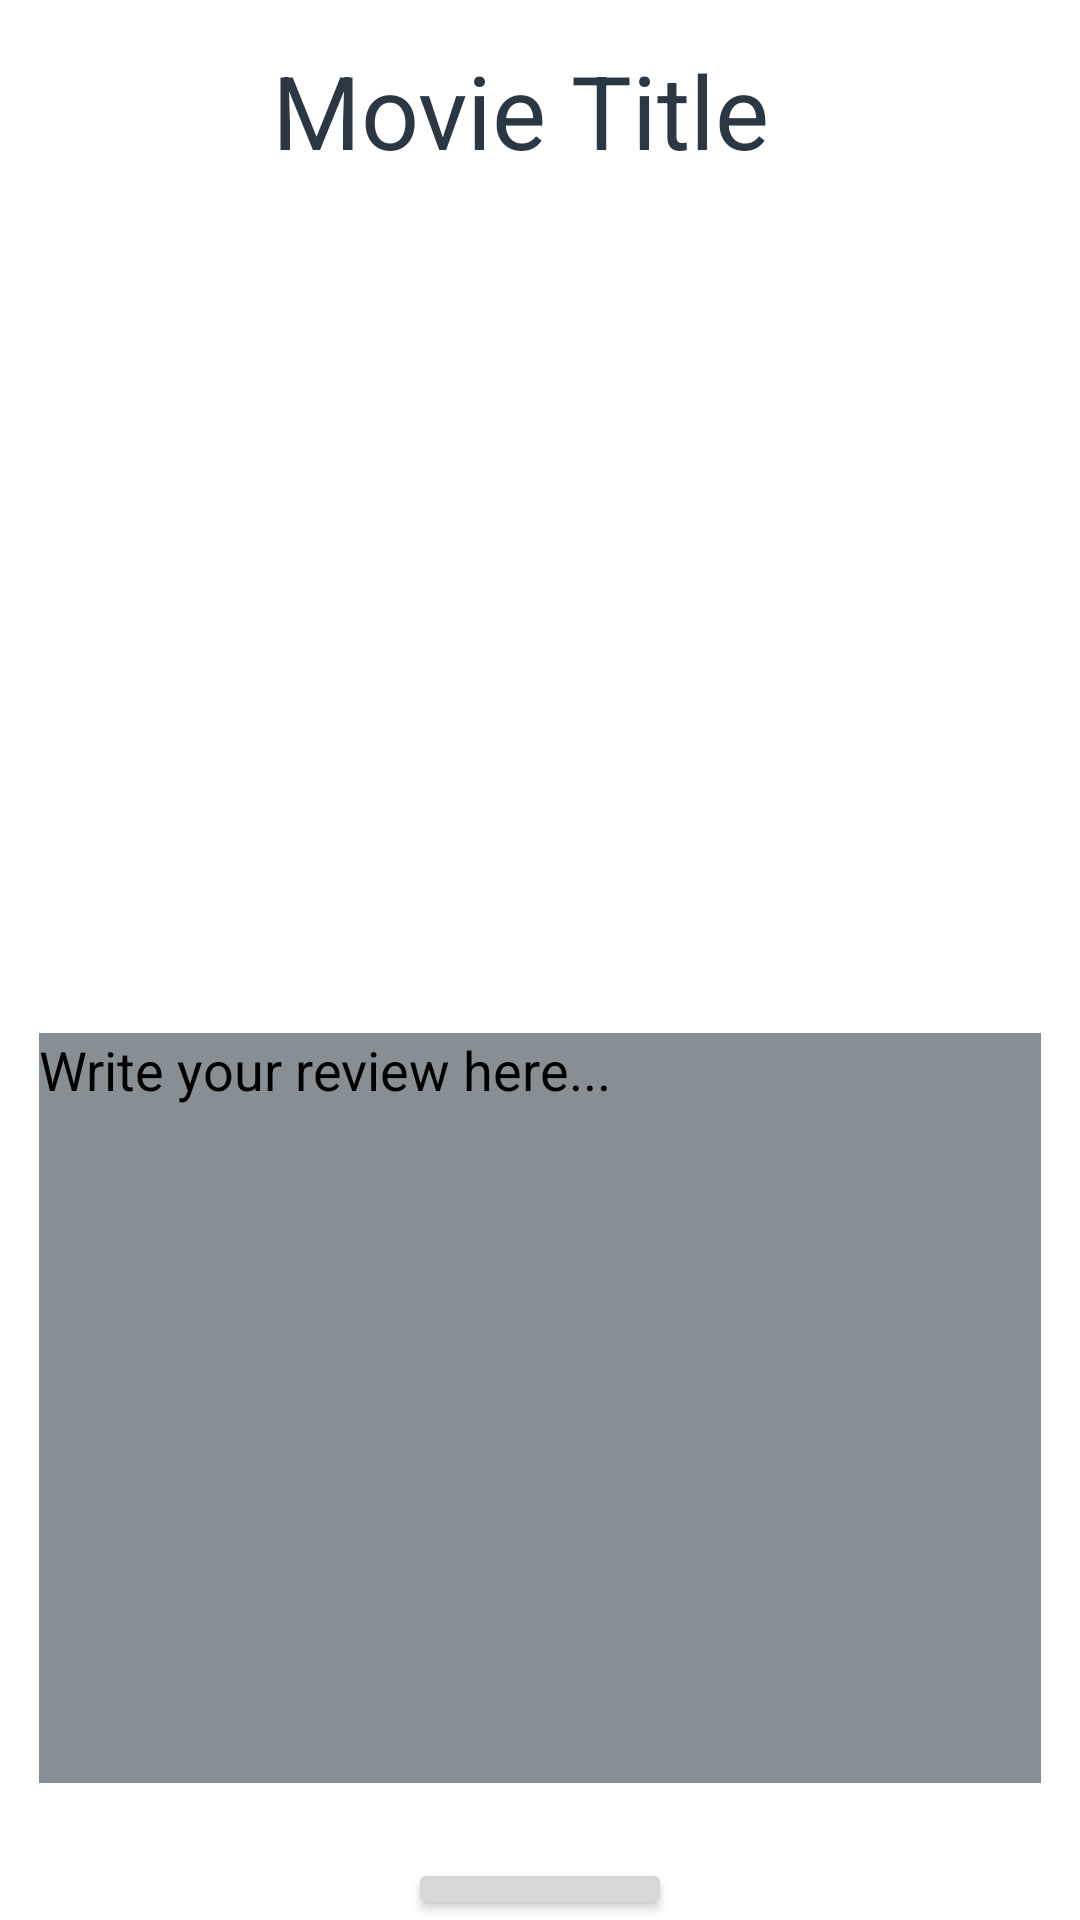

Produce the Android XML layout that renders to this screen, including the resource entries it uses.
<!-- AndroidManifest.xml: application theme ReBoot3 -->
<!-- res/layout/activity_review.xml -->
<?xml version="1.0" encoding="utf-8"?>
<RelativeLayout xmlns:android="http://schemas.android.com/apk/res/android"
    xmlns:app="http://schemas.android.com/apk/res-auto"
    xmlns:tools="http://schemas.android.com/tools"
    android:layout_width="match_parent"
    android:layout_height="match_parent"
    android:background="@color/white"
    tools:context=".Activities.ReviewActivity">

    <TextView
        android:id="@+id/tvTitleR"
        android:layout_width="398dp"
        android:layout_height="wrap_content"
        android:layout_alignParentStart="true"
        android:layout_alignParentTop="true"
        android:layout_alignParentEnd="true"
        android:layout_marginStart="0dp"
        android:layout_marginTop="14dp"
        android:layout_marginEnd="13dp"
        android:text="Movie Title"
        android:textColor="@color/aqua"
        android:textAppearance="@style/TextAppearance.AppCompat.Display1"
        android:gravity="center"/>
    <ImageView
        android:id="@+id/ivPosterR"
        android:layout_width="725dp"
        android:layout_height="250dp"
        android:layout_below="@+id/tvTitleR"
        android:layout_alignParentEnd="true"
        android:layout_marginTop="10dp"
        android:layout_marginEnd="0dp"
        tools:srcCompat="@tools:sample/avatars" />


    <EditText
        android:id="@+id/etReviewTextR"
        android:layout_width="match_parent"
        android:layout_height="250dp"
        android:layout_below="@+id/ivPosterR"
        android:maxLength="200"
        android:hint="Write your review here..."
        android:textColorHint="@color/black1"
        android:textColor="@color/black"
        android:textAlignment="viewStart"
        android:gravity="start"
        android:layout_marginTop="25dp"
        android:layout_marginBottom="25dp"
        android:layout_marginHorizontal="13dp"
        android:background="@color/aqua1"
        android:textAppearance="@style/TextAppearance.AppCompat.Medium"
        />
    <Button
        android:layout_width="wrap_content"
        android:layout_height="wrap_content"
        android:id="@+id/btnSubmit"
        android:layout_below="@+id/etReviewTextR"
        android:text="Submit"
        android:textColor="@color/aqua"
        android:layout_centerHorizontal="true"
        />



</RelativeLayout>
<!-- resources referenced by this layout -->
<resources>
  <color name="aqua">#2B3743</color>
  <color name="aqua1">#902B3743</color>
  <color name="black">#90000000</color>
  <color name="black1">#000000</color>
  <color name="white">#FFFFFFFF</color>
  <style name="ReBoot3" parent="Theme.AppCompat.Light">
          <item name="colorPrimary">@color/white</item>
          <item name="colorSecondary">@color/aqua</item>
      </style>
</resources>
